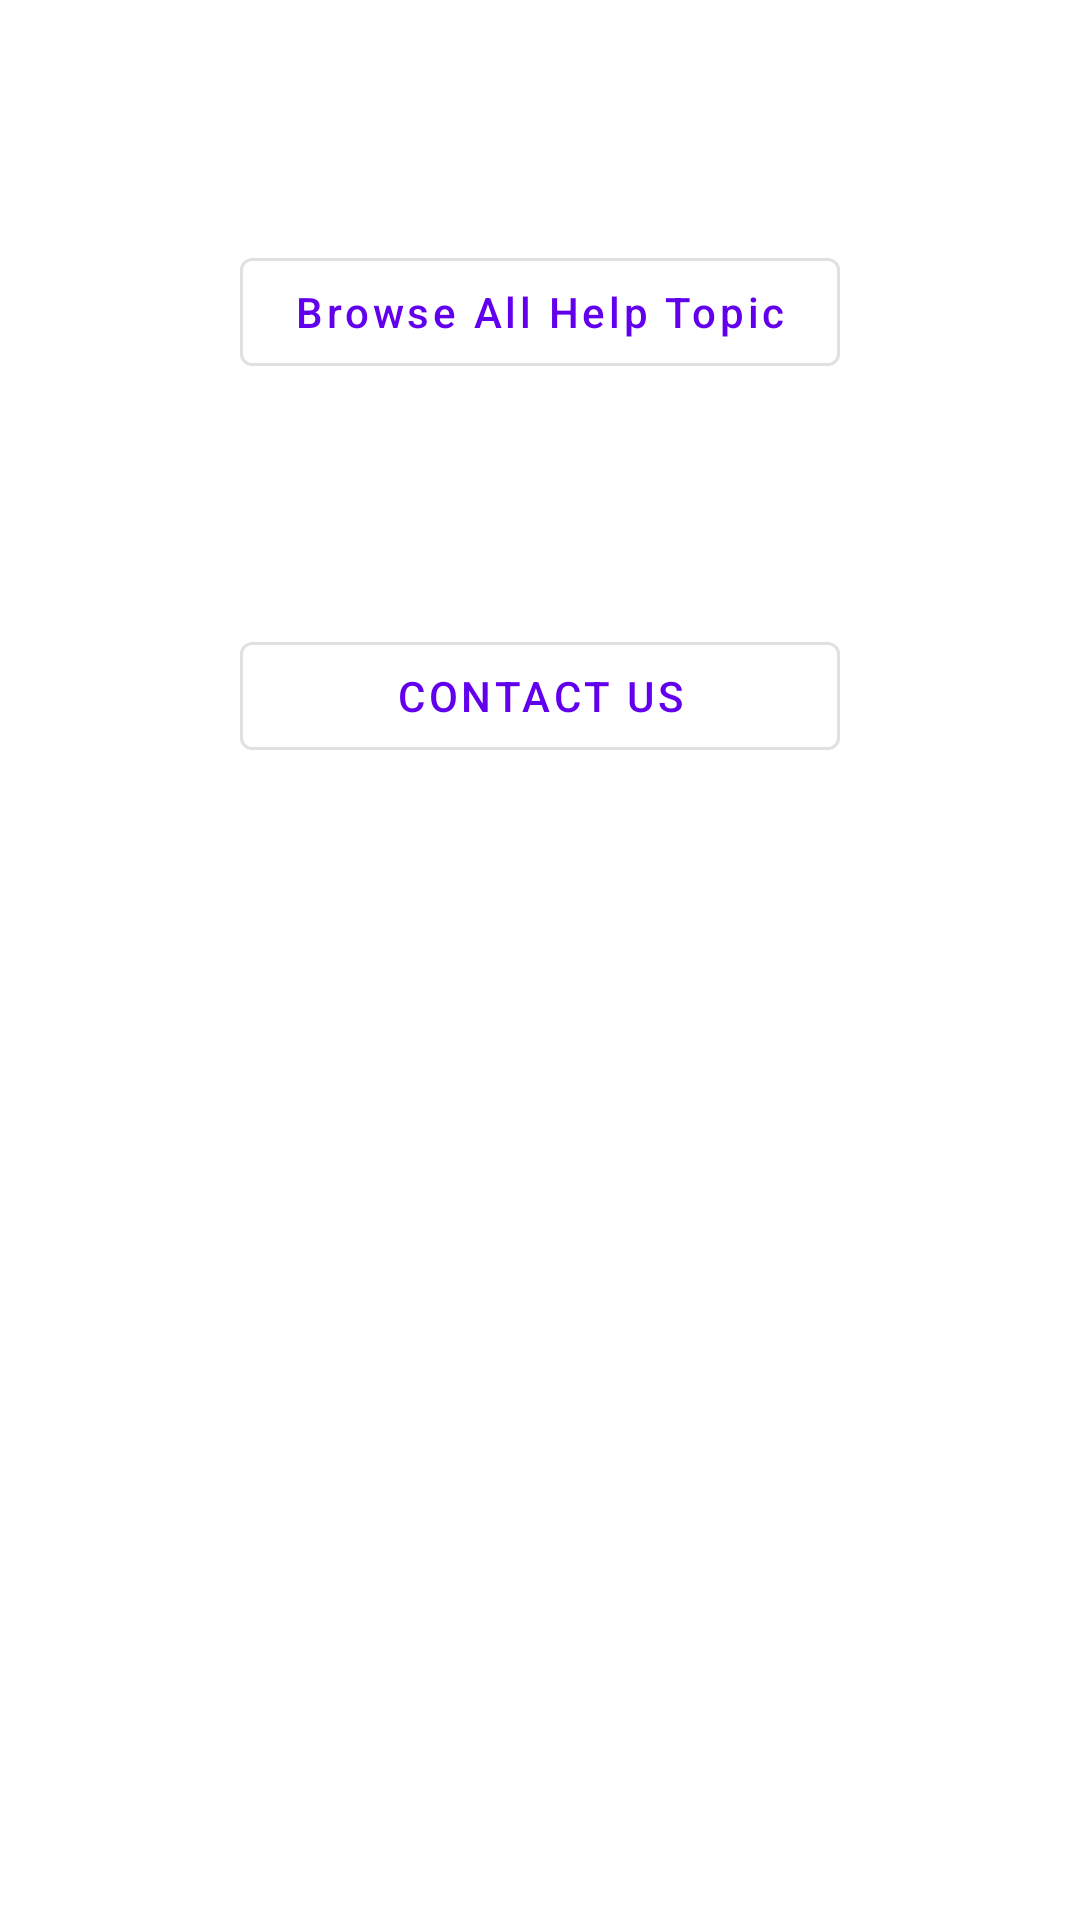

Layout XML and referenced resources for this Android screen:
<!-- AndroidManifest.xml: application theme Theme.Flap -->
<!-- res/layout/activity_customer_service.xml -->
<?xml version="1.0" encoding="utf-8"?>
<androidx.constraintlayout.widget.ConstraintLayout xmlns:android="http://schemas.android.com/apk/res/android"
    xmlns:app="http://schemas.android.com/apk/res-auto"
    xmlns:tools="http://schemas.android.com/tools"
    android:layout_width="match_parent"
    android:layout_height="match_parent"
    tools:context=".ui.DrawerSection.CustomerService.CustomerServiceActivity">


    <com.google.android.material.button.MaterialButton
        android:id="@+id/helpTopic"
        style="@style/Widget.MaterialComponents.Button.OutlinedButton"
        android:layout_width="0dp"
        android:layout_height="wrap_content"
        android:layout_margin="80dp"
        android:layout_marginVertical="4dp"
        android:layout_weight="1"
        android:drawableEnd="@drawable/arrow"
        android:text="@string/browse_all_help_topic"
        android:textAllCaps="false"
        app:layout_constraintEnd_toEndOf="parent"
        app:layout_constraintHorizontal_bias="0.5"
        app:layout_constraintStart_toStartOf="parent"
        app:layout_constraintTop_toTopOf="parent" />

    <com.google.android.material.button.MaterialButton
        android:id="@+id/contactUs"
        style="@style/Widget.MaterialComponents.Button.OutlinedButton"
        android:layout_width="0dp"
        android:layout_height="wrap_content"
        android:layout_margin="80dp"
        android:layout_marginVertical="4dp"
        android:layout_weight="1"
        android:drawableEnd="@drawable/arrow"
        android:text="@string/contact_us"
        app:layout_constraintEnd_toEndOf="parent"
        app:layout_constraintStart_toStartOf="parent"
        app:layout_constraintTop_toBottomOf="@+id/helpTopic" />

</androidx.constraintlayout.widget.ConstraintLayout>
<!-- resources referenced by this layout -->
<resources>
  <string name="browse_all_help_topic">Browse All Help Topic</string>
  <string name="contact_us">Contact Us</string>
  <style name="Theme.Flap" parent="Theme.MaterialComponents.DayNight.DarkActionBar">
          
          <item name="colorPrimary">@color/purple_500</item>
          <item name="colorPrimaryVariant">@color/purple_700</item>
          <item name="colorOnPrimary">@color/white</item>
          
          <item name="colorSecondary">@color/teal_200</item>
          <item name="colorSecondaryVariant">@color/teal_700</item>
          <item name="colorOnSecondary">@color/black</item>
          
          <item name="android:statusBarColor" tools:targetApi="l">?attr/colorPrimaryVariant</item>
          
      </style>
  <color name="purple_500">#FF6200EE</color>
  <color name="purple_700">#FF3700B3</color>
  <color name="white">#FFFFFFFF</color>
  <color name="teal_200">#FF03DAC5</color>
  <color name="teal_700">#FF018786</color>
  <color name="black">#FF000000</color>
</resources>
